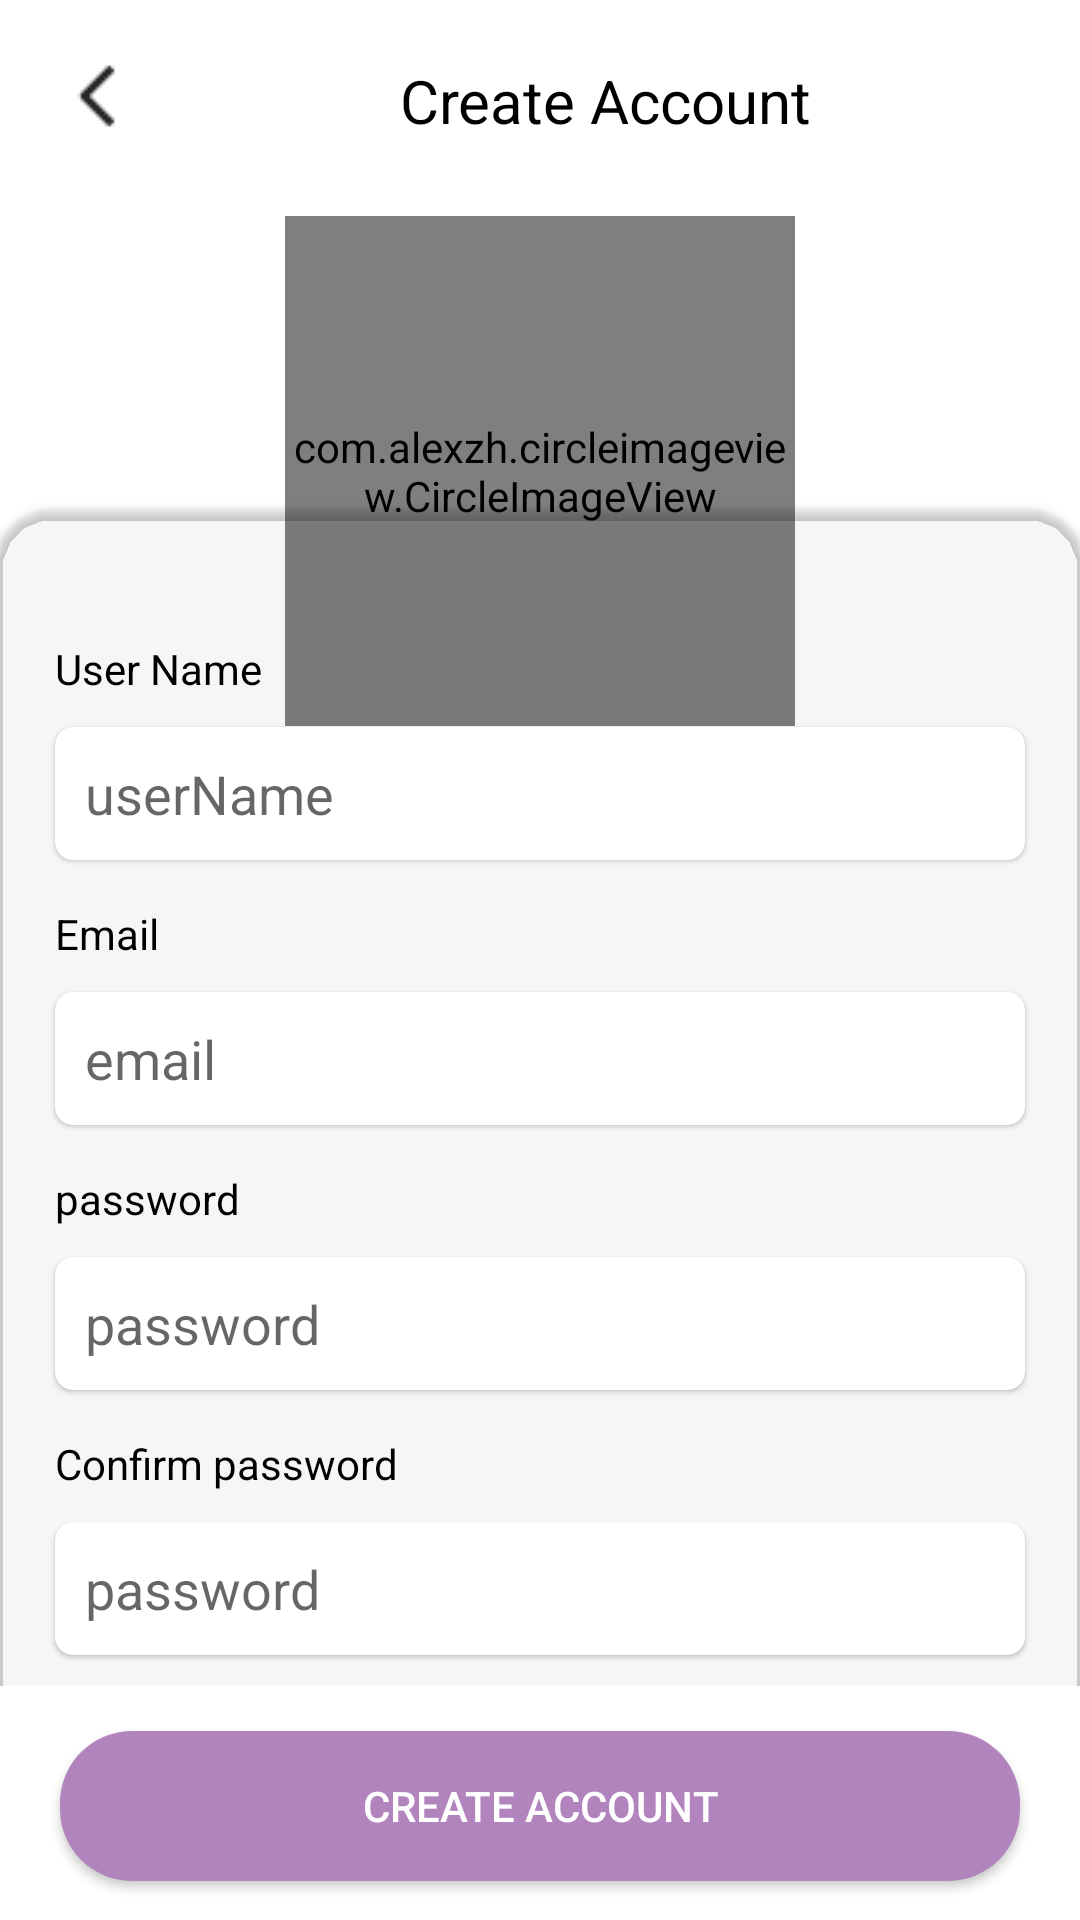

The Android layout XML behind this screen, and the referenced resources:
<!-- AndroidManifest.xml: application theme AppTheme -->
<!-- res/layout/activity_create_account.xml -->
<?xml version="1.0" encoding="utf-8"?>
<androidx.core.widget.NestedScrollView xmlns:android="http://schemas.android.com/apk/res/android"
    xmlns:app="http://schemas.android.com/apk/res-auto"
    xmlns:card_view="http://schemas.android.com/apk/res-auto"
    xmlns:tools="http://schemas.android.com/tools"
    android:layout_width="match_parent"
    android:layout_height="match_parent"

    android:background="#fff">

    <androidx.constraintlayout.widget.ConstraintLayout xmlns:android="http://schemas.android.com/apk/res/android"
        xmlns:app="http://schemas.android.com/apk/res-auto"
        xmlns:card_view="http://schemas.android.com/apk/res-auto"
        xmlns:tools="http://schemas.android.com/tools"
        android:layout_width="match_parent"
        android:layout_height="match_parent"
        tools:context=".createAccount.CreateAccount">

        <TextView
            android:id="@+id/textView2"
            android:layout_width="wrap_content"
            android:layout_height="wrap_content"
            android:layout_marginTop="20dp"
            android:text="Create Account"
            android:textColor="@color/colorBlack"
            android:textSize="20sp"
            app:layout_constraintEnd_toEndOf="parent"
            app:layout_constraintStart_toEndOf="@+id/imageView2"
            app:layout_constraintTop_toTopOf="parent" />

        <ImageView
            android:id="@+id/imageView2"
            android:layout_width="wrap_content"
            android:layout_height="wrap_content"
            android:layout_marginStart="20dp"
            android:layout_marginTop="20dp"
            android:onClick="onClickFinsh"
            android:src="@drawable/next_ui"
            app:layout_constraintStart_toStartOf="parent"
            app:layout_constraintTop_toTopOf="parent" />

        <FrameLayout
            android:id="@+id/frameLayout"
            android:layout_width="match_parent"
            android:layout_height="490dp"
            android:layout_marginTop="25dp"
            app:layout_constraintBottom_toTopOf="@+id/register"
            app:layout_constraintEnd_toEndOf="parent"
            app:layout_constraintStart_toStartOf="parent"
            app:layout_constraintTop_toBottomOf="@+id/textView2"
            app:layout_constraintVertical_bias="0.0">

            <androidx.cardview.widget.CardView
                android:id="@+id/card_view_outer"
                android:layout_width="match_parent"
                android:layout_height="match_parent"
                android:layout_gravity="center"
                android:layout_marginStart="-2dp"
                android:layout_marginTop="65dp"
                android:layout_marginEnd="-2dp"
                card_view:cardBackgroundColor="@android:color/transparent"
                card_view:cardCornerRadius="20dp"
                card_view:cardElevation="2dp">

                <RelativeLayout
                    android:layout_width="match_parent"
                    android:layout_height="match_parent">


                    <TextView
                        android:id="@+id/userNameTv"
                        android:layout_width="wrap_content"
                        android:layout_height="wrap_content"
                        android:layout_marginStart="20dp"
                        android:layout_marginTop="44dp"
                        android:text="User Name"
                        android:textColor="@color/colorBlack"
                        android:textSize="14sp" />

                    <androidx.cardview.widget.CardView
                        android:id="@+id/cardUserName"
                        android:layout_width="match_parent"
                        android:layout_height="wrap_content"
                        android:layout_below="@+id/userNameTv"
                        android:layout_marginStart="20dp"
                        android:layout_marginTop="10dp"
                        android:layout_marginEnd="20dp"
                        app:cardCornerRadius="6dp"
                        app:cardElevation="1dp">

                        <EditText
                            android:id="@+id/useNameEt"
                            android:layout_width="match_parent"
                            android:layout_height="wrap_content"
                            android:background="@null"
                            android:ellipsize="end"
                            android:hint="userName"
                            android:inputType="textEmailAddress"
                            android:maxLines="1"
                            android:padding="10dp"
                            android:textAlignment="textStart" />
                    </androidx.cardview.widget.CardView>

                    <TextView
                        android:id="@+id/titleTv"
                        android:layout_width="wrap_content"
                        android:layout_height="wrap_content"
                        android:layout_below="@+id/cardUserName"
                        android:layout_marginStart="20dp"
                        android:layout_marginTop="15dp"
                        android:text="Email"
                        android:textColor="@color/colorBlack"
                        android:textSize="14sp" />

                    <androidx.cardview.widget.CardView
                        android:id="@+id/cardTitle"
                        android:layout_width="match_parent"
                        android:layout_height="wrap_content"
                        android:layout_below="@+id/titleTv"
                        android:layout_marginStart="20dp"
                        android:layout_marginTop="10dp"
                        android:layout_marginEnd="20dp"
                        app:cardCornerRadius="6dp"
                        app:cardElevation="1dp">

                        <EditText
                            android:id="@+id/titleEt"
                            android:layout_width="match_parent"
                            android:layout_height="wrap_content"
                            android:background="@null"
                            android:ellipsize="end"

                            android:hint="email"
                            android:inputType="textEmailAddress"
                            android:maxLines="1"
                            android:padding="10dp"
                            android:textAlignment="textStart" />
                    </androidx.cardview.widget.CardView>

                    <TextView
                        android:id="@+id/descriptionTv"
                        android:layout_width="wrap_content"
                        android:layout_height="wrap_content"
                        android:layout_below="@+id/cardTitle"
                        android:layout_marginStart="20dp"
                        android:layout_marginTop="15dp"
                        android:text="password"
                        android:textColor="@color/colorBlack"
                        android:textSize="14sp" />

                    <androidx.cardview.widget.CardView
                        android:id="@+id/cardDescription"
                        android:layout_width="match_parent"
                        android:layout_height="wrap_content"
                        android:layout_below="@+id/descriptionTv"
                        android:layout_marginStart="20dp"
                        android:layout_marginTop="10dp"
                        android:layout_marginEnd="20dp"
                        app:cardCornerRadius="6dp"
                        app:cardElevation="1dp">

                        <EditText
                            android:id="@+id/descriptionEt"
                            android:layout_width="match_parent"
                            android:layout_height="wrap_content"
                            android:background="@null"
                            android:hint="password"
                            android:inputType="textEmailAddress"
                            android:maxLines="1"
                            android:padding="10dp" />

                    </androidx.cardview.widget.CardView>

                    <TextView
                        android:id="@+id/passwordConfirmTv"
                        android:layout_width="wrap_content"
                        android:layout_height="wrap_content"
                        android:layout_below="@+id/cardDescription"
                        android:layout_marginStart="20dp"
                        android:layout_marginTop="15dp"
                        android:text="Confirm password"
                        android:textColor="@color/colorBlack"
                        android:textSize="14sp" />

                    <androidx.cardview.widget.CardView
                        android:id="@+id/cardConfirmPassword"
                        android:layout_width="match_parent"
                        android:layout_height="wrap_content"
                        android:layout_below="@+id/passwordConfirmTv"
                        android:layout_marginStart="20dp"
                        android:layout_marginTop="10dp"
                        android:layout_marginEnd="20dp"
                        app:cardCornerRadius="6dp"
                        app:cardElevation="1dp">

                        <EditText
                            android:id="@+id/passwordConfirmEt"
                            android:layout_width="match_parent"
                            android:layout_height="wrap_content"
                            android:background="@null"
                            android:hint="password"
                            android:inputType="textEmailAddress"
                            android:maxLines="1"
                            android:padding="10dp" />

                    </androidx.cardview.widget.CardView>
                </RelativeLayout>
            </androidx.cardview.widget.CardView>

            <FrameLayout
                android:layout_width="match_parent"
                android:layout_height="170dp"
                android:background="#fff" />

            <com.alexzh.circleimageview.CircleImageView
                android:id="@+id/imageView"
                android:layout_width="170dp"
                android:layout_height="170dp"
                android:layout_gravity="center|top"
                 android:src="@drawable/image_me"
                app:civ_border_color="@color/colorWhite"
                app:layout_constraintEnd_toEndOf="parent"
                app:layout_constraintStart_toStartOf="parent"
                app:layout_constraintTop_toBottomOf="@+id/textView2"
                app:view_selectedColor="@color/colorBlue"
                app:view_shadowColor="@color/colorGray"
                app:view_shadowRadius="4dp" />
        </FrameLayout>

        <Button
            android:id="@+id/createBtn"
            android:layout_width="match_parent"
            android:layout_height="wrap_content"
            android:layout_below="@+id/havntAccountTv"
            android:layout_marginTop="15dp"
            android:layout_marginBottom="15dp"
            android:background="@drawable/register_background"
            android:onClick="onClickCreate"
            android:text="CREATE ACCOUNT"
            android:textColor="@color/colorWhite"
            app:layout_constraintTop_toBottomOf="@+id/frameLayout"
            tools:layout_editor_absoluteX="20dp"
            app:layout_goneMarginBottom="10dp"
            app:layout_constraintBottom_toBottomOf="parent"
            android:layout_marginStart="20dp"
            android:layout_marginEnd="20dp"
            />

    </androidx.constraintlayout.widget.ConstraintLayout>
</androidx.core.widget.NestedScrollView>
<!-- resources referenced by this layout -->
<resources>
  <color name="colorBlack">#000</color>
  <color name="colorBlue">#b184bd</color>
  <color name="colorGray">#a000</color>
  <color name="colorWhite">#fff</color>
  <!-- drawable image_me: jpg bitmap (drawable, 285999 bytes) -->
  <!-- drawable next_ui: png bitmap (drawable, 272 bytes) -->
  <!-- drawable register_background (drawable) -->
  <?xml version="1.0" encoding="utf-8"?>
  <shape xmlns:android="http://schemas.android.com/apk/res/android">
      <solid android:color="@color/colorBlue" />
      <corners android:radius="24dp" />
      <size
          android:width="320dp"
          android:height="50dp" />
  </shape>
  <style name="AppTheme" parent="Theme.AppCompat.Light.NoActionBar">
          
          <item name="colorPrimary">@color/colorBlue</item>
          <item name="colorPrimaryDark">@color/colorBlue</item>
          <item name="colorAccent">@color/colorBlue</item>
      </style>
</resources>
